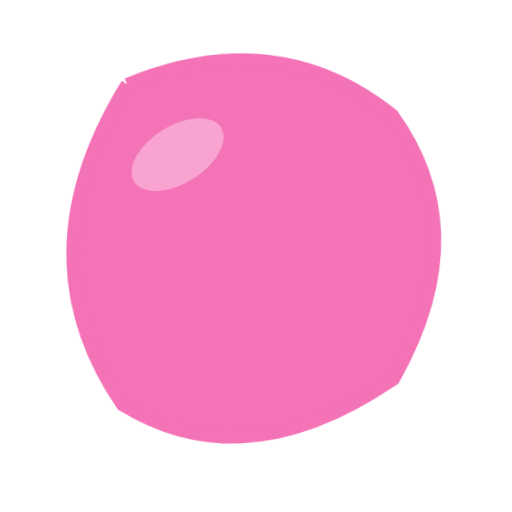
t = 0.00 s
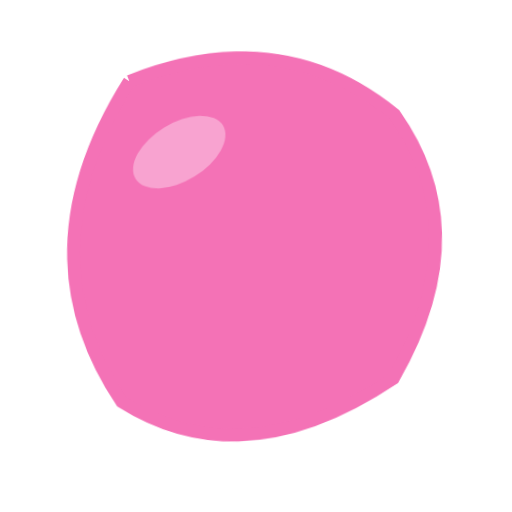
t = 0.40 s
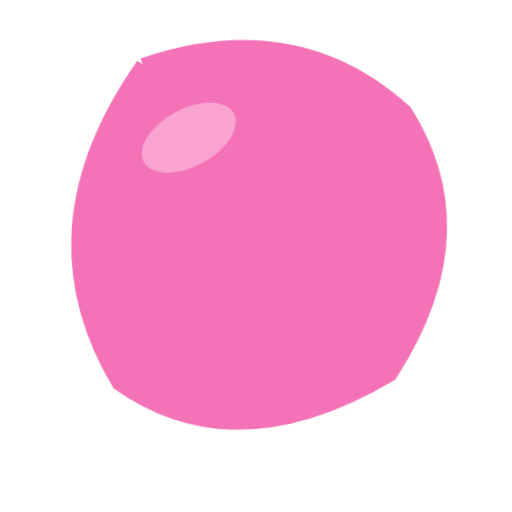
t = 1.20 s
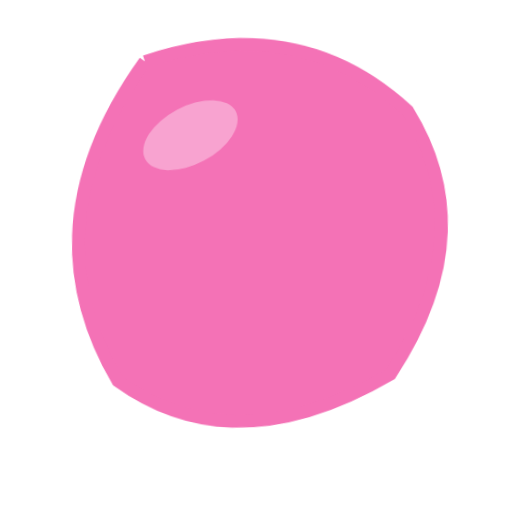
t = 1.60 s
t = 2.00 s: frame unchanged from t = 1.20 s, image omitted
t = 2.80 s: frame unchanged from t = 0.40 s, image omitted

The animated SVG that drew these frames (rendered in a browser with its animation timeline set to each time). Animation: 1 CSS @keyframes rule; one cycle of 3.20 s, repeats indefinitely.

<svg xmlns="http://www.w3.org/2000/svg" viewBox="0 0 320 320" role="img"><title>pink</title><style>@media(prefers-reduced-motion:no-preference){.art{transform-origin:160px 210px;animation:float 3.2s ease-in-out infinite}@keyframes float{0%,100%{transform:translateY(0) rotate(-2deg)}50%{transform:translateY(-9px) rotate(2deg)}}}</style><g class="art"><path d="M85 50Q180 15 250 75Q300 150 245 240Q150 300 75 250Q15 155 85 50" fill="#F472B6" stroke="#F472B6" stroke-width="8"/><ellipse cx="115" cy="95" rx="32" ry="18" fill="white" opacity=".35" transform="rotate(-30 115 95)"/></g></svg>
